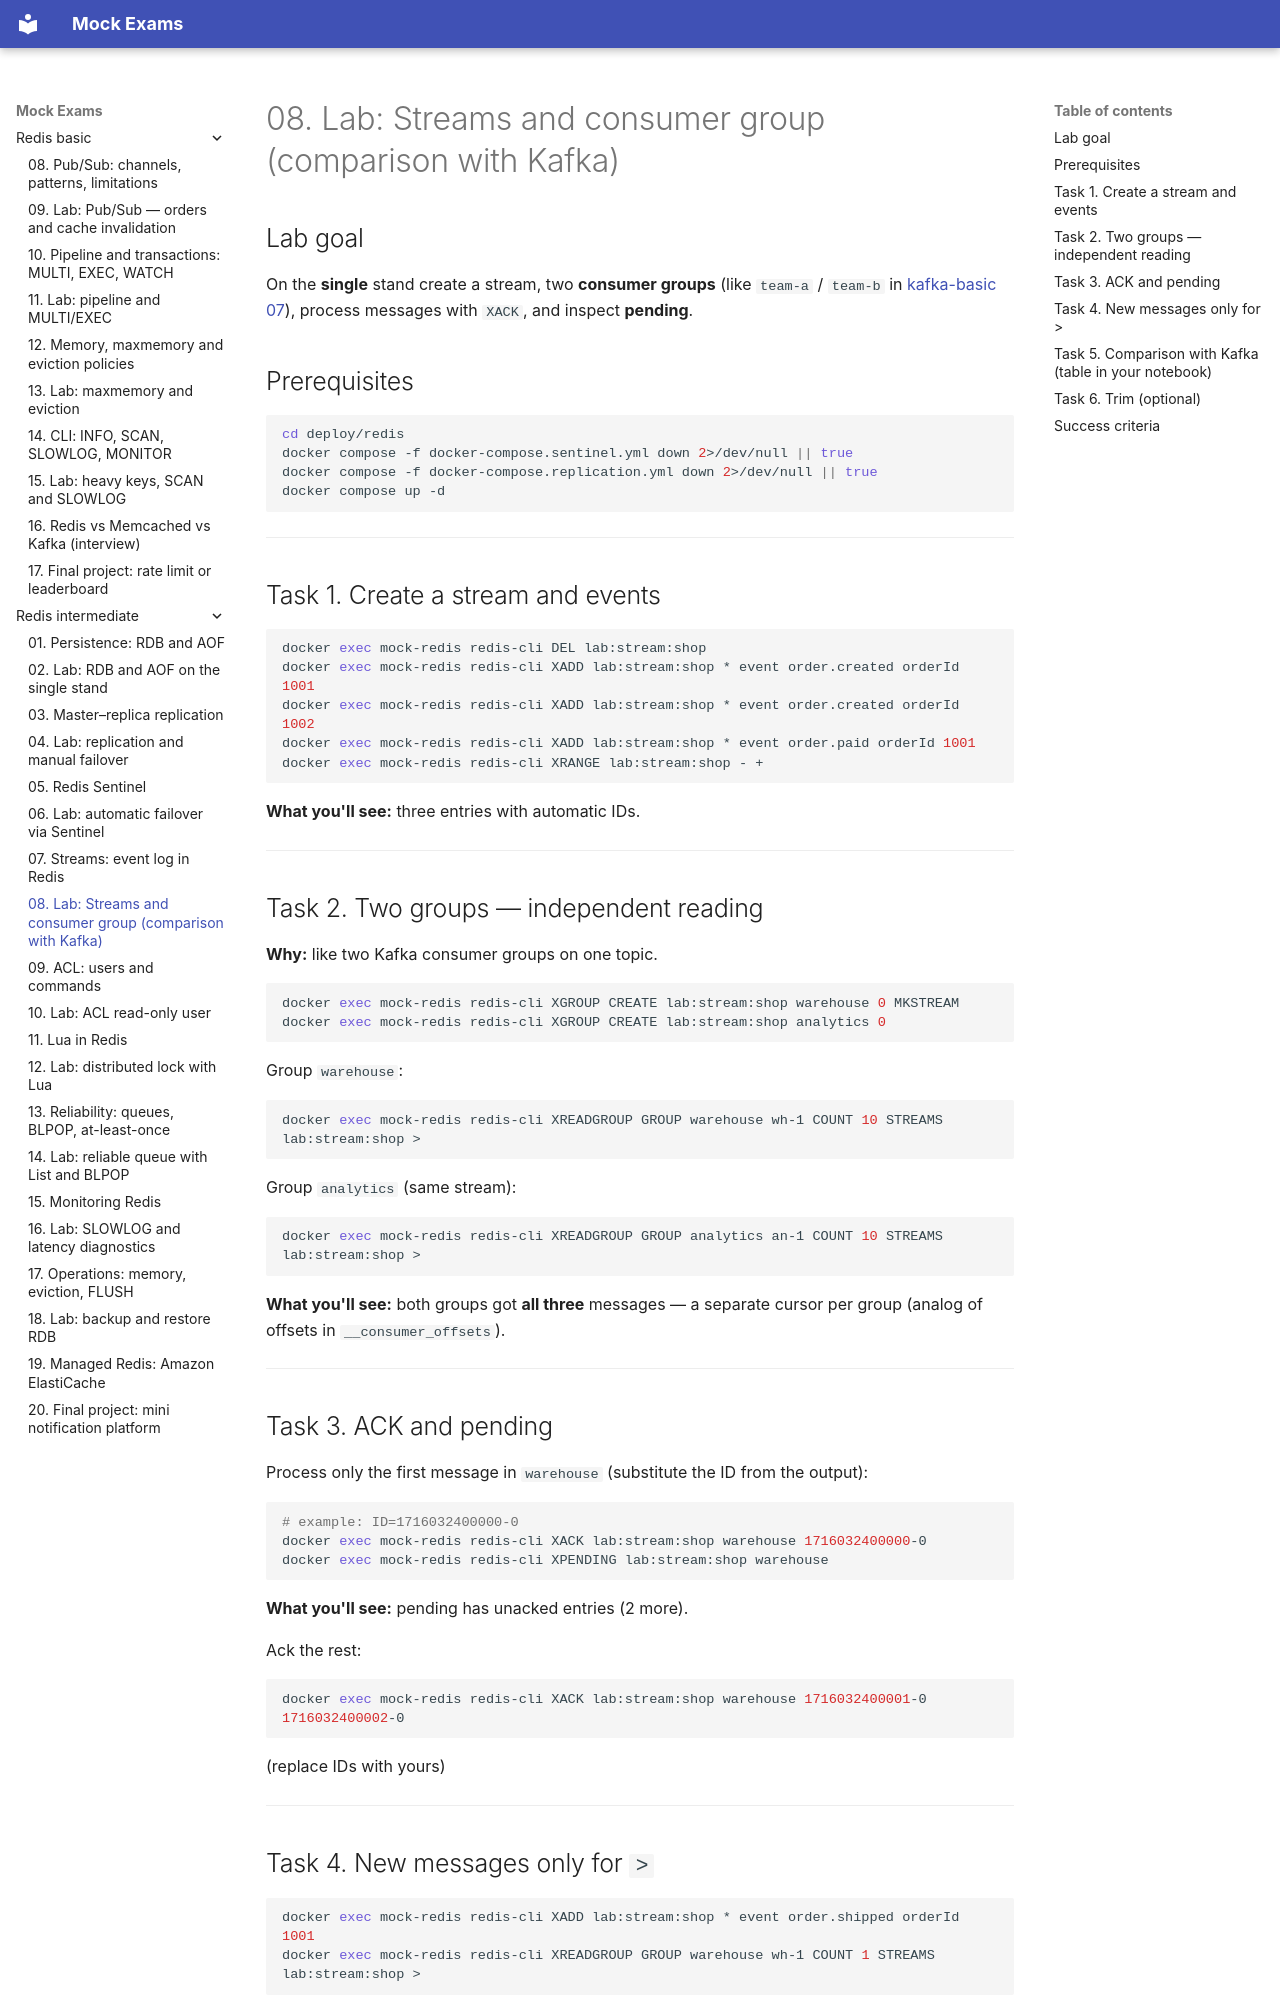

repository: FedorArbuzov/mock-exams · page: redis-intermediate/08-lab-streams-consumer/index.html · generator: mkdocs

# 08. Lab: Streams and consumer group (comparison with Kafka)

## Lab goal

On the **single** stand create a stream, two **consumer groups** (like `team-a` / `team-b` in [kafka-basic 07](../kafka-basic/07-lab-consumer.md)), process messages with `XACK`, and inspect **pending**.

## Prerequisites

```bash
cd deploy/redis
docker compose -f docker-compose.sentinel.yml down 2>/dev/null || true
docker compose -f docker-compose.replication.yml down 2>/dev/null || true
docker compose up -d
```

---

## Task 1. Create a stream and events

```bash
docker exec mock-redis redis-cli DEL lab:stream:shop
docker exec mock-redis redis-cli XADD lab:stream:shop * event order.created orderId 1001
docker exec mock-redis redis-cli XADD lab:stream:shop * event order.created orderId 1002
docker exec mock-redis redis-cli XADD lab:stream:shop * event order.paid orderId 1001
docker exec mock-redis redis-cli XRANGE lab:stream:shop - +
```

**What you'll see:** three entries with automatic IDs.

---

## Task 2. Two groups — independent reading

**Why:** like two Kafka consumer groups on one topic.

```bash
docker exec mock-redis redis-cli XGROUP CREATE lab:stream:shop warehouse 0 MKSTREAM
docker exec mock-redis redis-cli XGROUP CREATE lab:stream:shop analytics 0
```

Group `warehouse`:

```bash
docker exec mock-redis redis-cli XREADGROUP GROUP warehouse wh-1 COUNT 10 STREAMS lab:stream:shop >
```

Group `analytics` (same stream):

```bash
docker exec mock-redis redis-cli XREADGROUP GROUP analytics an-1 COUNT 10 STREAMS lab:stream:shop >
```

**What you'll see:** both groups got **all three** messages — a separate cursor per group (analog of offsets in `__consumer_offsets`).

---

## Task 3. ACK and pending

Process only the first message in `warehouse` (substitute the ID from the output):

```bash
# example: ID=1716032400000-0
docker exec mock-redis redis-cli XACK lab:stream:shop warehouse 1716032400000-0
docker exec mock-redis redis-cli XPENDING lab:stream:shop warehouse
```

**What you'll see:** pending has unacked entries (2 more).

Ack the rest:

```bash
docker exec mock-redis redis-cli XACK lab:stream:shop warehouse 1716032400001-0 1716032400002-0
```

(replace IDs with yours)

---
